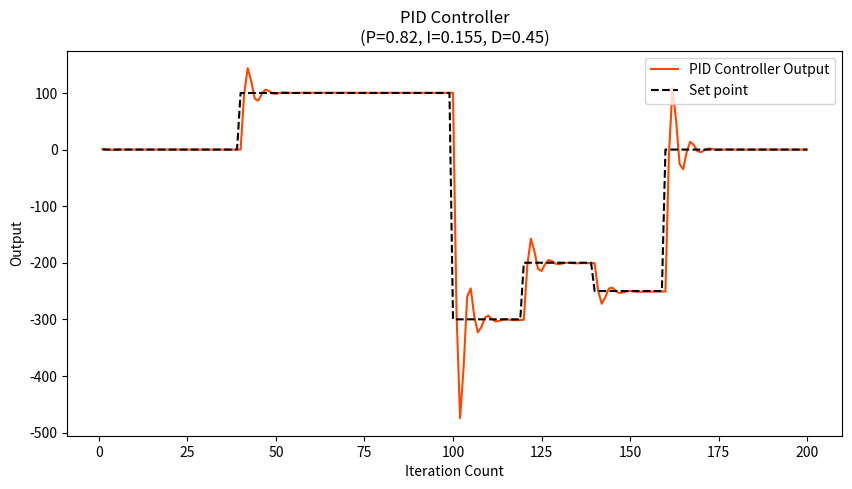

This chart was generated by the following Python code: (Note: this script raises an exception after producing the figure.)
'''
Гениальный инженер Винтик может собрать из любых подручных материалов модель троллейбуса, но не может сварить яйцо всмятку. Как бы он ни пытался — получается либо вкрутую, либо почти сырое. На каком-то форуме он вычитал, что чтобы сварить яйцо всмятку, нужно с большой точностью выдержать температуру по определённому графику (график прилагался).

Воодушевлённый возможностью решить нерешаемую задачу, Винтик взялся за дело. Он построил специальную печь с управляемым нагревом, а чтобы точно выдержать температурный режим и исключить влияние даже сквозняка — подключил к ней ПИД-регулятор. Также он провёл испытания печи и построил её математическую модель. Однако его экзистенциальная несовместимость с яйцами всмятку снова проявила себя в том, что у него никак не получается подобрать параметры ПИД-регулятора! В прошлом он решал такие задачи тысячи раз, он может подобрать эти три несчастных числа для чего угодно, но только не для яиц всмятку. В отчаянии он выложил все параметры задачи на форум, включая матмодель печи, описание ПИД-регулятора и даже матмодель сквозняков! Помогите ему, подобрав параметры ПИД-регулятора для его задачи до того, как он решит, что яйца всмятку — мировой заговор и их не существует.

Код, содержащий матмодели, можно скачать по ссылке.

Входной формат: единственное целое число — затравка генератора сквозняка (см. код).

Выходной формат: три числа через пробел — коэффициенты P, I и D регулятора.
'''

import random
from decimal import *
import matplotlib
matplotlib.use('Agg')
import matplotlib.pyplot as plt
import pandas as pd
import numpy as np
import os

# SOURCE: http://blog.nikmartin.com/2012/11/process-control-for-dummies-like-me.html

y_data = []
x_data = []
error_value_data = []
current_value_data = []
controller_output_data = []
proportional_value_data = []
integral_value_data = []
derivative_value_data = []
setpoint_value_data = []
process_value_data = []

OUTGOING_FILES_DIRECTORY = "/some/dir/in/your/computer"

def create_offset(setpoint_value):
    offset_value = random.randint(-128, 128)
    offset_value_incrementation = float(offset_value / 100)
    return setpoint_value - offset_value_incrementation


def Pt_controller(process_error_value, Pgain_value):
    Pt = process_error_value * Pgain_value
    return Pt


def It_controller(It, process_error_value, Igain_value):
    It = It + process_error_value
    It = It * Igain_value
    return It


def Dt_controller(current_control_output_value, previous_control_output_value, derivative_gain_value):
    Dt = (current_control_output_value - previous_control_output_value) * derivative_gain_value
    # print(current_control_output_value, previous_control_output_value, Dt)
    return Dt

def process_error(setpoint_value, current_value):
    return setpoint_value - current_value

def pid_controller(proportional_value, integral_value, derivative_value):
    pid_output = derivative_value + (proportional_value + integral_value)
    return pid_output

def graph_line_data(x_value, error_value, proportional_value, integral_value, derivative_value, setpoint_value, process_value, PID_value):

    if max(x_value) > 500:
        width = max(x_value)/200
    else:
        width = 10
    height = 5
    plt.figure(figsize=(width, height), dpi=100)

    # Choose which data
    plt.plot(x_value, PID_value, '#FF4500')
    # plt.plot(x_value, error_value, 'r')
    # plt.plot(x_value, proportional_value, '#9F00A0')
    # plt.plot(x_value, integral_value, 'green')
    # plt.plot(x_value, derivative_value, '#00BBFF')
    plt.plot(x_value, setpoint_value, 'k--')
    # plt.plot(x_value, process_value, 'b')

    plt.xlabel('Iteration Count')
    plt.ylabel('Output')
    plt.title('PID Controller\n(P=0.82, I=0.155, D=0.45)')

    plt.legend(['PID Controller Output', 'Set point'], loc='upper right')
    # plt.legend(['PID Controller Output'], loc='upper right')

    # plt.legend(['PID Controller Output', 'Error Value', 'Integral Value'], loc='upper right')

    # plt.legend(['PID', 'Error Value', 'Proportional Value', 'Integral Value',
    #            'Derivative Value', 'Set point', 'Process Value'], loc='upper right')

    png_filename = "Steady_PID_Simulation"

    output_file_path = os.path.join(OUTGOING_FILES_DIRECTORY, png_filename)

    plt.savefig(output_file_path)

    print("Finished creating: " + png_filename + ".png")




def pid_simulator():
    # set point
    setpoint_value = 0

    # gain values          # P = 0.82 / I = 0.15 / D = 0.40
    proportional_gain_value = 0.82
    integral_gain_value = 0.155
    derivative_gain_value = 0.45

    # initialisation values
    derivative_value = 1
    controller_output_value = 0
    integral_value = 0
    x_value = 0
    number_of_iterations = 200

    while x_value < number_of_iterations:
        x_value += 1

        process_value = setpoint_value

        error_value = process_value - setpoint_value

        if x_value == number_of_iterations / 5:
            setpoint_value = 100
        if x_value == number_of_iterations / 2:
            setpoint_value = -300
        if x_value == 6 * (number_of_iterations / 10):
            setpoint_value = -200
        if x_value == 7 * (number_of_iterations / 10):
            setpoint_value = -250
        if x_value == (number_of_iterations - (number_of_iterations / 5)):
            setpoint_value = 0

        # PROPORTIONAL
        proportional_value = Pt_controller(process_value, proportional_gain_value)

        # INTEGRAL
        integral_value = It_controller(integral_value, process_value, integral_gain_value)

        # CONTROLLER OUTPUT
        previous_controller_output_value = controller_output_value
        controller_output_value = proportional_value + integral_value + derivative_value

        # DERIVATIVE
        derivative_value = Dt_controller(controller_output_value, previous_controller_output_value, derivative_gain_value)
        # derivative_value = 0.25 * derivative_value

        # print(integral_value)
        # print(number_of_iterations - x_value)
        x_data.append(x_value)
        controller_output_data.append(controller_output_value)
        error_value_data.append(error_value)
        integral_value_data.append(integral_value)
        setpoint_value_data.append(setpoint_value)
        process_value_data.append(process_value)
        derivative_value_data.append(derivative_value)
        proportional_value_data.append(proportional_value)

    graph_line_data(x_data, error_value_data, proportional_value_data, integral_value_data, derivative_value_data,
                    setpoint_value_data, process_value_data, controller_output_data)




def main():
    pid_simulator()



if __name__ == "__main__":
    main()